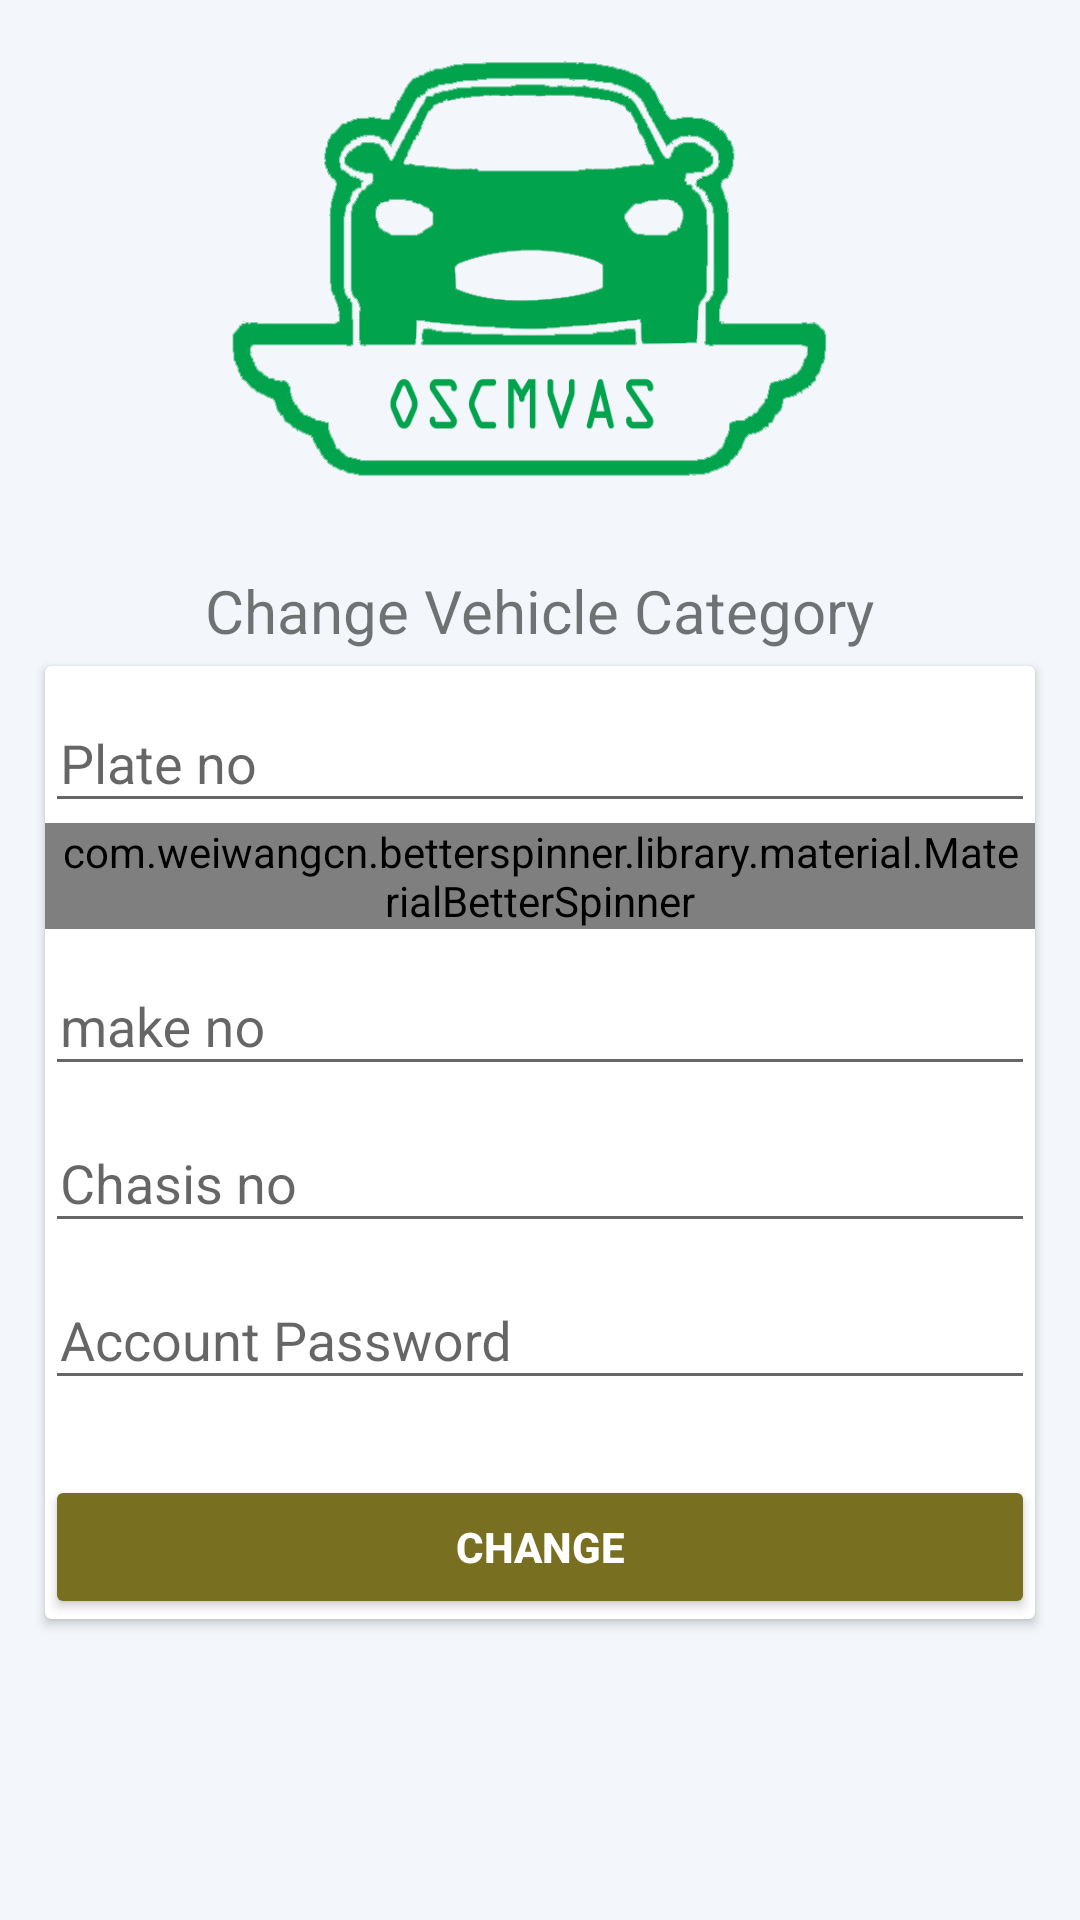

Layout XML and referenced resources for this Android screen:
<!-- AndroidManifest.xml: application theme AppTheme -->
<!-- res/layout/change_vehicle_category.xml -->
<ScrollView xmlns:android="http://schemas.android.com/apk/res/android"
    xmlns:tools="http://schemas.android.com/tools"
    android:id="@+id/topView"
    android:layout_width="match_parent"
    android:layout_height="match_parent"
    xmlns:app="http://schemas.android.com/apk/res-auto"
    android:gravity="center_horizontal"
    android:orientation="vertical"
    android:background="#F3F6FB"
    tools:context="com.mpos.newthree.activity.Login_Activity"
    android:fillViewport="true">

    <RelativeLayout
        android:layout_width="match_parent"
        android:layout_height="match_parent"
        android:padding="10dp">
        <include layout="@layout/include_progress_overlay"/>
        <RelativeLayout
            android:id="@+id/imgRel"
            android:layout_width="match_parent"
            android:layout_height="wrap_content"
            android:layout_marginTop="10dp"
            android:layout_marginBottom="10dp">

            <LinearLayout
                android:layout_width="match_parent"
                android:layout_height="wrap_content"
                android:layout_centerVertical="true"
                android:gravity="center_horizontal">

                <ImageView
                    android:id="@+id/logo"
                    android:layout_width="200dp"
                    android:layout_height="140dp"
                    android:layout_centerHorizontal="true"
                    android:layout_centerVertical="true"
                    android:gravity="center"
                    android:layout_marginEnd="@dimen/activity_margin_half"
                    android:layout_marginRight="@dimen/activity_margin_half"
                    android:background="@drawable/oysams" />
            </LinearLayout>
        </RelativeLayout>

        <LinearLayout
            android:layout_width="match_parent"
            android:layout_height="wrap_content"
            android:layout_centerVertical="true"
            android:id="@+id/mainLayout"
            android:orientation="vertical"
            android:layout_below="@id/imgRel"
            android:layout_marginTop="20dp"
            android:layout_marginBottom="20dp"
            android:focusable="true"
            android:focusableInTouchMode="true">

            <LinearLayout
                android:id="@+id/email_login_form"
                android:layout_width="match_parent"
                android:layout_height="wrap_content"
                android:focusable="true"
                android:focusableInTouchMode="true"
                android:orientation="vertical">

                <TextView
                    android:id="@+id/loginLabel"
                    android:layout_width="wrap_content"
                    android:layout_height="wrap_content"
                    android:textSize="20sp"
                    android:text="Change Vehicle Category"
                    android:layout_gravity="center"
                    />
                <android.support.v7.widget.CardView
                    android:layout_width="match_parent"
                    android:layout_height="wrap_content"
                    android:layout_margin="5dp"

                    android:layout_gravity="center_horizontal"
                    android:id="@+id/cardview"

                    >


                    <LinearLayout
                        android:layout_width="match_parent"
                        android:layout_height="wrap_content"
                        android:gravity="center"
                        android:orientation="vertical"

                        >
                        <android.support.design.widget.TextInputLayout
                            android:layout_width="match_parent"

                            android:layout_height="wrap_content">

                            <EditText
                                android:id="@+id/plateno"
                                android:layout_width="fill_parent"
                                android:layout_height="wrap_content"
                                android:ems="10"
                                android:hint="Plate no"
                                android:inputType="text"
                                android:maxLines="1"
                                android:paddingLeft="5dp"
                                android:paddingRight="5dp"

                                android:singleLine="true" />


                        </android.support.design.widget.TextInputLayout>


                        <android.support.design.widget.TextInputLayout
                            android:layout_width="match_parent"

                            android:layout_height="wrap_content">

                            <com.weiwangcn.betterspinner.library.material.MaterialBetterSpinner
                                android:id="@+id/category"
                                android:layout_width="fill_parent"
                                android:layout_height="wrap_content"

                                android:hint="Select category"


                                android:paddingLeft="5dp"
                                android:paddingRight="5dp"

                                />


                        </android.support.design.widget.TextInputLayout>

                        <android.support.design.widget.TextInputLayout
                            android:layout_width="match_parent"

                            android:layout_height="wrap_content">

                            <EditText
                                android:id="@+id/make"
                                android:layout_width="fill_parent"
                                android:layout_height="wrap_content"
                                android:ems="10"
                                android:hint="make no"
                                android:inputType="text"
                                android:maxLines="1"
                                android:paddingLeft="5dp"
                                android:paddingRight="5dp"

                                android:singleLine="true" />


                        </android.support.design.widget.TextInputLayout>

                        <android.support.design.widget.TextInputLayout
                            android:layout_width="match_parent"

                            android:layout_height="wrap_content">

                            <EditText
                                android:id="@+id/chasis"
                                android:layout_width="fill_parent"
                                android:layout_height="wrap_content"
                                android:ems="10"
                                android:hint="Chasis no"
                                android:inputType="text"
                                android:maxLines="1"
                                android:paddingLeft="5dp"
                                android:paddingRight="5dp"

                                android:singleLine="true" />


                        </android.support.design.widget.TextInputLayout>

                        <android.support.design.widget.TextInputLayout
                            android:layout_width="match_parent"
                            android:layout_height="wrap_content">


                            <EditText
                                android:id="@+id/password"
                                android:layout_width="fill_parent"
                                android:layout_height="wrap_content"
                                android:ems="10"
                                android:hint="Account Password"
                                android:inputType="textPassword"
                                android:maxLines="1"
                                android:paddingLeft="5dp"
                                android:paddingRight="5dp"

                                android:singleLine="true" />


                        </android.support.design.widget.TextInputLayout>



                        <Button
                            android:id="@+id/email_sign_in_button"
                            style="@style/Widget.AppCompat.Button.Colored"
                            android:layout_width="match_parent"
                            android:layout_height="wrap_content"
                            android:layout_marginTop="25dp"
                            android:paddingLeft="5dp"
                            android:paddingRight="5dp"
                            android:text="Change"
                            android:textStyle="bold" />
                    </LinearLayout>

                </android.support.v7.widget.CardView>

            </LinearLayout>
        </LinearLayout>
    </RelativeLayout>
</ScrollView>
<!-- res/layout/include_progress_overlay.xml (included above) -->
<FrameLayout android:id="@+id/progress_overlay"
    android:animateLayoutChanges="true"
    android:visibility="gone"
    android:alpha="0.4"
    android:background="#FFFFFF"
    android:layout_width="match_parent"
    android:layout_height="fill_parent"
    xmlns:android="http://schemas.android.com/apk/res/android">

    <ProgressBar
        style="?android:attr/progressBarStyleLarge"
        android:layout_width="wrap_content"
        android:layout_height="wrap_content"
        android:indeterminate="true"
        android:layout_gravity="center" />
</FrameLayout>
<!-- resources referenced by this layout -->
<resources>
  <dimen name="activity_margin_half">8dp</dimen>
  <!-- drawable oysams: png bitmap (drawable, 20078 bytes) -->
  <style name="AppTheme" parent="Theme.AppCompat.Light.DarkActionBar">
          
          <item name="colorPrimary">@color/colorPrimary</item>
          <item name="colorPrimaryDark">@color/colorPrimaryDark</item>
          <item name="colorAccent">@color/colorAccent</item>
      </style>
  <color name="colorPrimary">#00695C</color>
  <color name="colorPrimaryDark">#004D40</color>
  <color name="colorAccent">#787020</color>
</resources>
